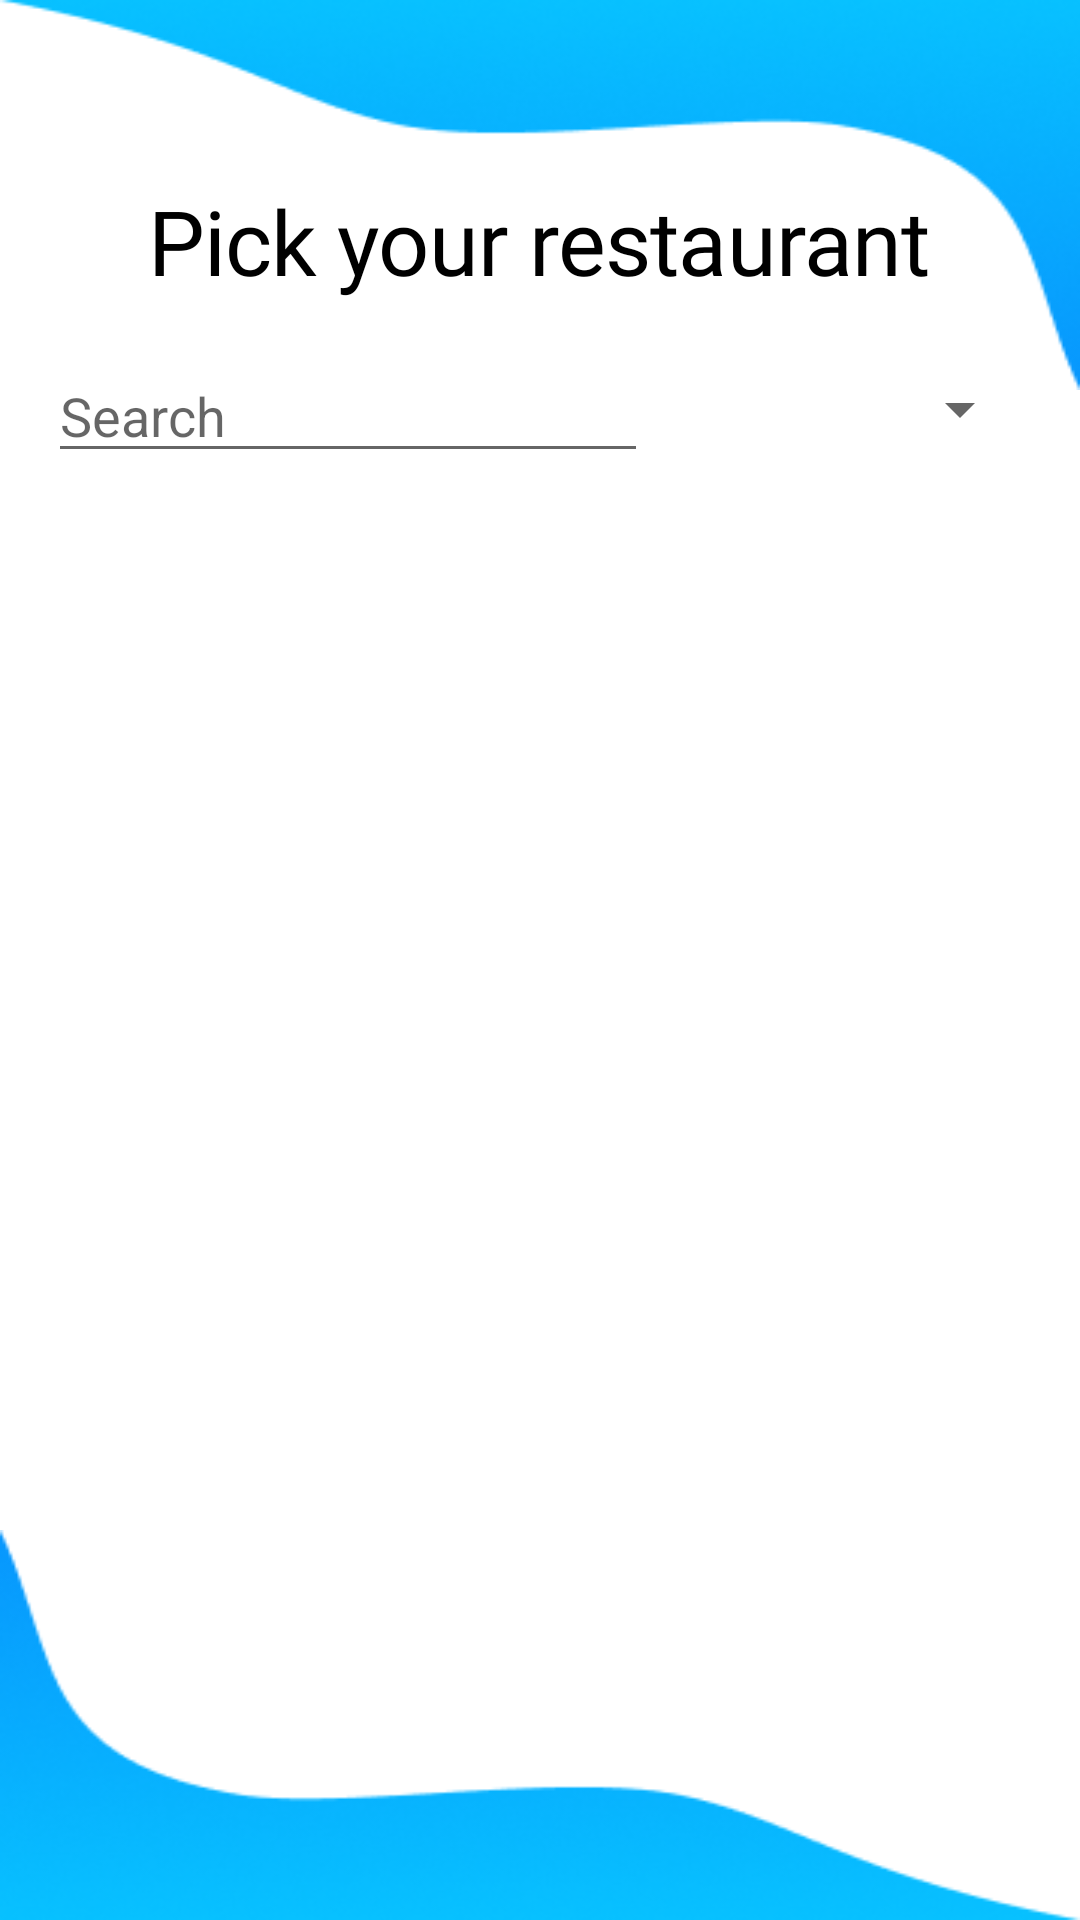

The Android layout XML behind this screen, and the referenced resources:
<!-- AndroidManifest.xml: activity theme AppTheme.NoActionBar -->
<!-- res/layout/activity_needy_restaurant.xml -->
<?xml version="1.0" encoding="utf-8"?>
<androidx.constraintlayout.widget.ConstraintLayout xmlns:android="http://schemas.android.com/apk/res/android"
    xmlns:app="http://schemas.android.com/apk/res-auto"
    xmlns:tools="http://schemas.android.com/tools"
    android:layout_width="match_parent"
    android:layout_height="match_parent"
    android:background="@color/design_default_color_background"
    tools:context=".view.needy.NeedyRestaurantActivity">

    <View
        android:id="@+id/view3"
        android:layout_width="match_parent"
        android:layout_height="130dp"
        android:background="@drawable/backgound_edge"
        app:layout_constraintEnd_toEndOf="parent"
        app:layout_constraintStart_toStartOf="parent"
        app:layout_constraintTop_toTopOf="parent" />

    <View
        android:id="@+id/view4"
        android:layout_width="match_parent"
        android:layout_height="130dp"
        android:background="@drawable/backgound_edge"
        android:rotation="180"
        app:layout_constraintBottom_toBottomOf="parent"
        app:layout_constraintEnd_toEndOf="parent"
        app:layout_constraintHorizontal_bias="0.0"
        app:layout_constraintStart_toStartOf="parent" />

    <com.google.android.material.textfield.TextInputEditText
        android:id="@+id/searchDonor"
        android:layout_width="200dp"
        android:layout_height="wrap_content"
        android:layout_margin="16dp"
        android:layout_marginTop="16dp"
        android:hint="@string/search"
        app:layout_constraintStart_toStartOf="parent"
        app:layout_constraintTop_toBottomOf="@+id/needy_rest" />

    <Spinner
        android:id="@+id/filterCity"
        android:layout_width="161dp"
        android:layout_height="40dp"
        android:layout_marginTop="16dp"
        android:layout_marginEnd="16dp"
        app:layout_constraintEnd_toEndOf="parent"
        app:layout_constraintHorizontal_bias="1.0"
        app:layout_constraintStart_toEndOf="@+id/searchDonor"
        app:layout_constraintTop_toBottomOf="@+id/needy_rest" />

    <TextView
        android:id="@+id/needy_rest"
        android:layout_width="wrap_content"
        android:layout_height="wrap_content"
        android:layout_alignParentStart="true"
        android:layout_alignParentTop="true"
        android:layout_alignParentEnd="true"
        android:layout_alignParentBottom="true"
        android:layout_marginStart="138dp"
        android:layout_marginTop="60dp"
        android:layout_marginEnd="139dp"
        android:fontFamily="@font/comfortaa"
        android:gravity="center_vertical"
        android:text="@string/restaurant"
        android:textAppearance="@style/welcome_to"
        android:textSize="30sp"
        app:layout_constraintEnd_toEndOf="parent"
        app:layout_constraintStart_toStartOf="parent"
        app:layout_constraintTop_toTopOf="parent" />

    <androidx.recyclerview.widget.RecyclerView
        android:id="@+id/recyclerViewRest"
        android:padding="10dp"
        android:layout_width="match_parent"
        android:layout_height="450dp"
        android:layout_marginTop="16dp"
        app:layout_constraintEnd_toEndOf="parent"
        app:layout_constraintHorizontal_bias="0.0"
        app:layout_constraintStart_toStartOf="parent"
        app:layout_constraintTop_toBottomOf="@+id/searchDonor" />
</androidx.constraintlayout.widget.ConstraintLayout>
<!-- resources referenced by this layout -->
<resources>
  <!-- drawable backgound_edge: png bitmap (drawable, 13285 bytes) -->
  <string name="restaurant">Pick your restaurant</string>
  <string name="search">Search</string>
  <style name="welcome_to">
          <item name="android:textSize"> 24sp </item>
  
          <item name="android:letterSpacing"> -0.01 </item>
  
          <item name="android:textColor"> #000000 </item>
      </style>
  <style name="AppTheme.NoActionBar">
          <item name="windowActionBar">false</item>
          <item name="windowNoTitle">true</item>
          <item name="android:windowFullscreen">true</item>
          <item name="android:statusBarColor">@android:color/transparent</item>
      </style>
</resources>
